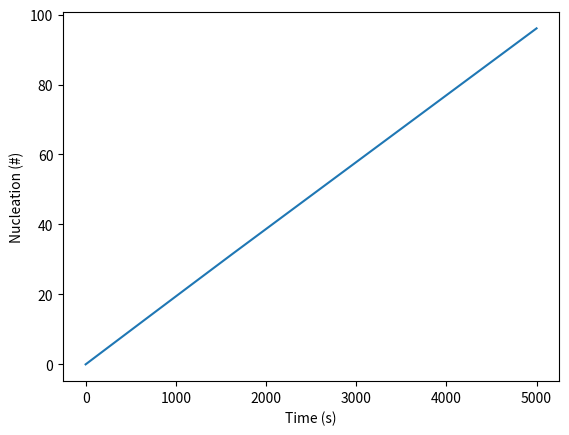
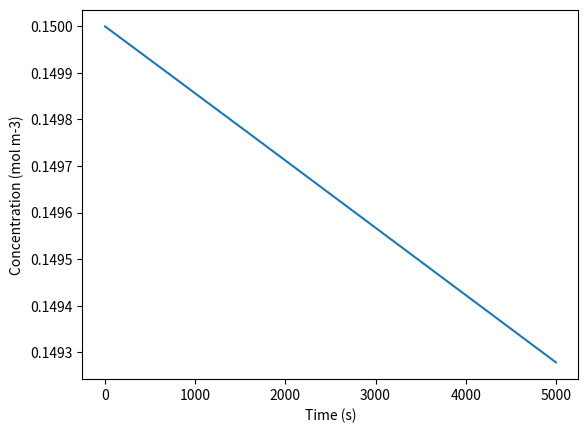

Here is the Python script that generated these plots, in order:
#%%
import datetime as dt
import shutil
import math as m
import numpy as np
import pandas as pd
import random as ran
import matplotlib.pyplot as plt
from matplotlib.backends.backend_pdf import PdfPages
from scipy.integrate import solve_ivp
#%%
"""=========================== Constants ==========================="""

k_B = 1.380649E-23 #J K-1 // Boltzmann's constant
ep_0 = 8.854E-12  #F m-1 // electric permittivity of a vacuum
N_a = 6.022E23 #mol-1 // Avogadro's number
Rbar = 8.3145 #J mol-1 K-1 // Ideal constant

"""======================== User system variables ========================="""
#Parameters that can be changed during the trials
T = 25 + 273.15 #K // Temperature
C_LiO2_0 = 0.15 #mol m-3 // Electrolyte Concentration of LiO2 particles
C_Li_0 = 0.15 #mol m-3 // Electrolyte Concentration Li+ particles
Elyte_v = 1E-10 #uL3 // Electrolyte Volume
N_0 = 0 # // Nucleations
R_0 = 0
A_0 = m.pi*0.009**2 #m2 // Cross sectional area
time = 5000 #s // simulation time
atol = 1e-8 # absolute tolerance
rtol = 1e-4 # relative tolerance

"""======================== User thermodyanic imputs ========================"""
#parameters that depend on the system being studied

C_LiO2_sat = 0.1 #mol m-3 // saturated concentration of LiO2 //Yin (2017)
C_Li_sat = 0.1 #mol m-3 // saturated concentration of LiO2
k_nu = 1E-6 #mol s-1 m-2 // kinetic rate constant for the nucleation reaction // Yin (2017)
k_surf = 1E-8 #mol s-1 m-2 // kinetic rate constant for the growth reaction // Yin (2017)
k_surf_des = 1E-8 #mol s-1 m-2 // kinetic rate constant for the growth reaction // Yin (2017)
gamma_surf = 7.7E-3 #J m-2 //  surface energy of the newly formed crystal phase// Danner (2019) - should be replaced for LiS system
sig_surf = 0.75 # J m-2 // Specific surface energy of Li2O2 with the electrolyte // Yin (2017)
V = 1.98E-5 #m3 mol-1 // molar volume// Yin (2017)
theta = 30*m.pi/180 # radians // Contact angle // Danner (2019) - should be replaced for LiS system
D_LiO2 = 1.2E-9 #m2 -s-1 // diffusion ceofficient // Yin (2017)


"""======================== Thermodyanic system cals ========================"""
Elyte_v_SI = Elyte_v*1.0E-9 #
phi = (2+m.cos(theta))*(1-m.cos(theta))**2/4  # - // contact angle correction factor

"""========================== Initialization step =========================="""
#%%
#intializing the solution vector
initial = {}
initial['N'] = N_0
initial['A'] = A_0
initial['C_Li'] = C_Li_0
initial['C_LiO2'] = C_LiO2_0
sol_vec = list(initial.values())  # solution vector
print(sol_vec)
array = np.linspace(0, 1e-6, 500)
array2 = np.zeros_like(array)
org = dict(zip(array,array2))
print (org)

"""=========================== Equations ==========================="""
#%%


def residual(t, solution):
    N, A, C_Li, C_LiO2 = solution
    a_d = (C_LiO2*N_a)**(-1/3) # length scale of diffusion
    r_crit = 2*gamma_surf*V/(Rbar*T*m.log(C_LiO2/C_LiO2_sat*C_Li/C_Li_sat)) # m // critical radius
    N_crit = 4/3*m.pi*r_crit**3*N_a/V # number of molecules in the critical nucleus of size
    Del_G_Crit = phi*4/3*m.pi*gamma_surf*r_crit**2 # J mol-1 // energy barrier of the nucleation
    Z = m.sqrt(Del_G_Crit/(phi*3*m.pi*k_B*T*N_crit)) # - // Zeldovich factor
    V_crit = 4/3*m.pi*r_crit**3 # m3 // Critical volume
    N_sites = A/(m.pi*r_crit**2) # number of nucleation sites
    DN_Dt = D_LiO2*a_d*N_sites*Z*m.exp(-Del_G_Crit/(k_B*T))
    DCLi_Dt = -DN_Dt*V_crit/(V*Elyte_v_SI)
    DCLiO2_Dt = -DN_Dt*V_crit/(V*Elyte_v_SI)
    for key in org:
        if r_crit > float(key):
            org[key] = N + org[key]
            break
    for key in org:
        if org[key] > 0:
            R = org[key]
            X = D_LiO2*V*(C_Li- C_Li_sat)*(C_LiO2-C_LiO2_sat)/(float(key)+D_LiO2/k_surf) - m.pi*float(key)**2*N*gamma_surf*k_surf_des
            print(R+X)
            if R+X > float(key):
                place = org[key]
                org[key] = 0
                for key in org:
                    if R+X > float(key):
                        org[key]=place
                        continue
    DA_Dt = - DN_Dt*m.pi*r_crit**2
    return [DN_Dt, DA_Dt, DCLi_Dt, DCLiO2_Dt]

solution = solve_ivp(residual, [0, time], sol_vec, method='BDF',
        rtol=rtol, atol=atol)

print(org)
nucleations = solution.y[0]
area = solution.y[1]
radius = solution.y[2]
Li_concentration = solution.y[3]

print(nucleations, Li_concentration)
t = solution.t

plt.figure(0)
plt.plot(t,nucleations)
plt.xlabel("Time (s)")
plt.ylabel("Nucleation (#)")

plt.figure(1)
plt.plot(t,Li_concentration)
plt.xlabel("Time (s)")
plt.ylabel("Concentration (mol m-3)")
plt.show()
plt.close()
"""=========================== Citations ==========================="""

# T. Danner and A. Latz, 2019, 10.1016/j.electacta.2019.134719
# Y. Yin, A. Torayev, C. Gaya, Y. Mammeri, and A. A. Franco, 2017, 10.1021/acs.jpcc.7b05224.

# %%
